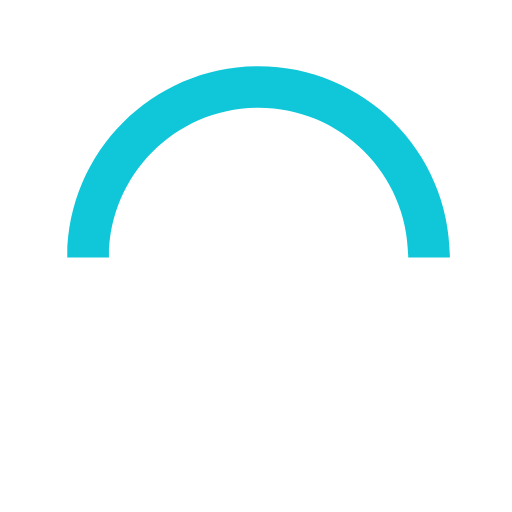
t = 0.00 s
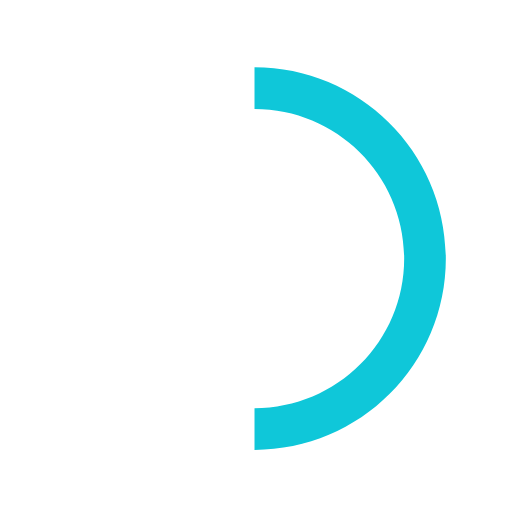
t = 0.15 s
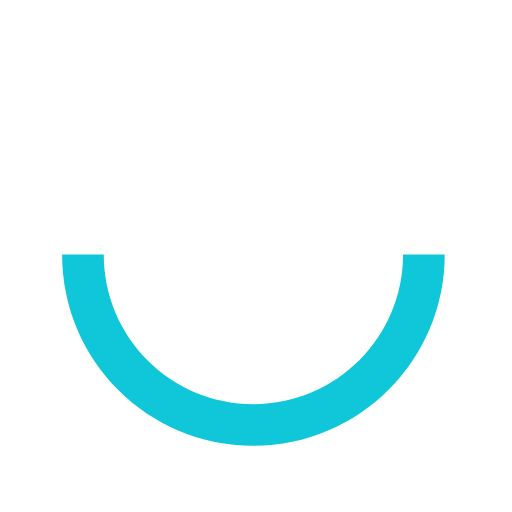
t = 0.30 s
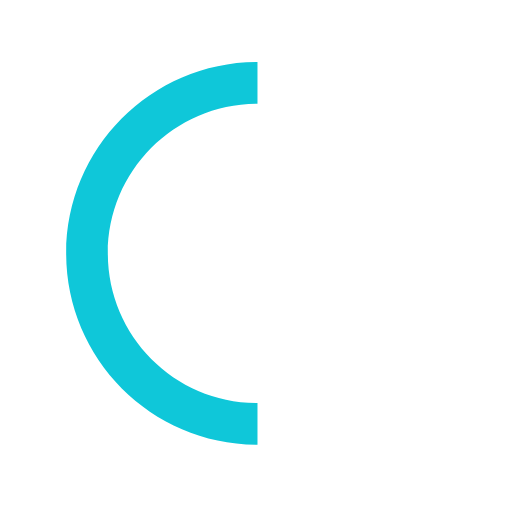
t = 0.45 s

The animated SVG that drew these frames (rendered in a browser with its animation timeline set to each time). Animation: 1 SMIL element (animateTransform=1); one cycle of 0.60 s, repeats indefinitely.

<svg version="1.1" id="loader-1" xmlns="http://www.w3.org/2000/svg" xmlns:xlink="http://www.w3.org/1999/xlink" x="0px" y="0px" width="40px" height="40px" viewBox="0 0 50 50" style="enable-background:new 0 0 50 50;" xml:space="preserve">
    <path fill="#0FC7D9" d="M43.935,25.145c0-10.318-8.364-18.683-18.683-18.683c-10.318,0-18.683,8.365-18.683,18.683h4.068c0-8.071,6.543-14.615,14.615-14.615c8.072,0,14.615,6.543,14.615,14.615H43.935z" transform="rotate(322.552 25 25)">
        <animateTransform attributeType="xml" attributeName="transform" type="rotate" from="0 25 25" to="360 25 25" dur="0.6s" repeatCount="indefinite"></animateTransform>
    </path>
</svg>